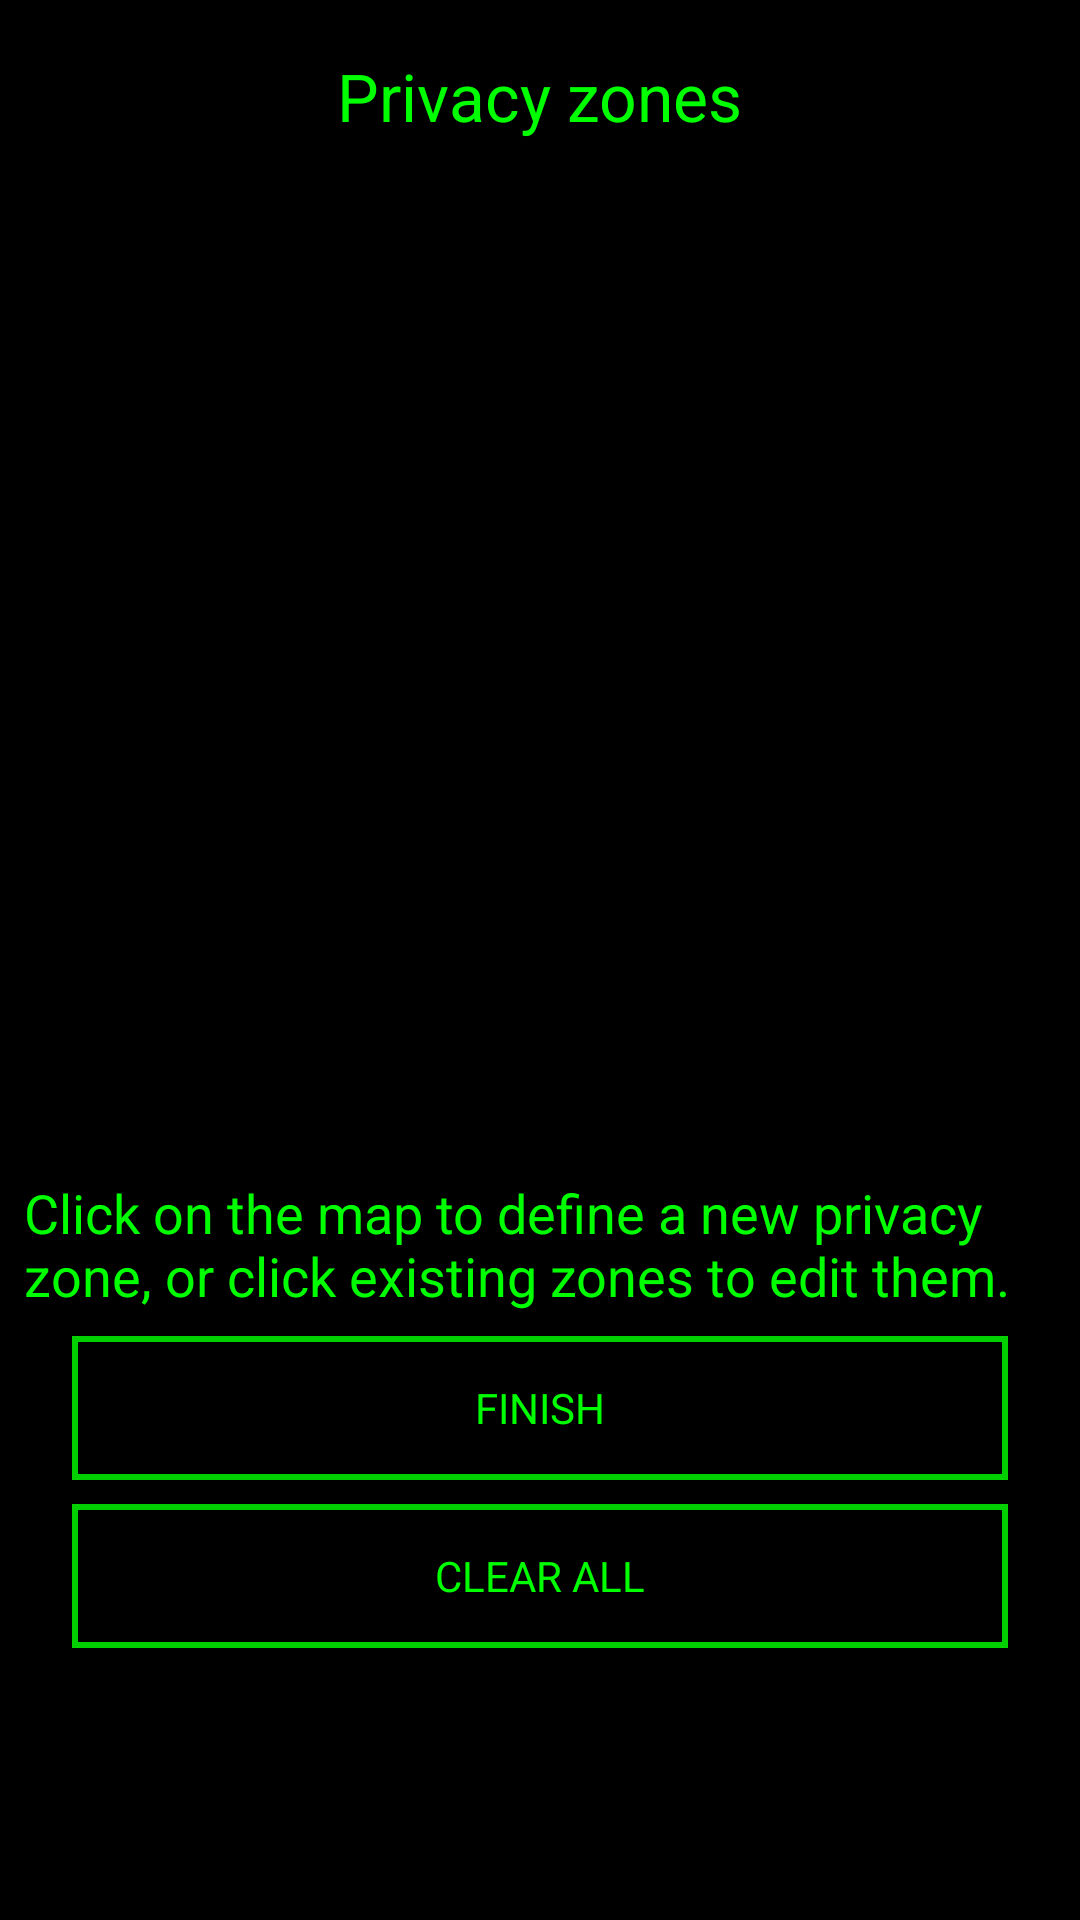

This screen was rendered from an Android layout file. Write that file and the resources it references.
<!-- AndroidManifest.xml: application theme AppTheme -->
<!-- res/layout/view_privacy_zones.xml -->
<?xml version="1.0" encoding="utf-8"?>
<FrameLayout xmlns:android="http://schemas.android.com/apk/res/android"
             android:orientation="vertical"
             android:layout_width="match_parent"
             android:layout_height="match_parent">

    <LinearLayout
        android:orientation="vertical"
        android:layout_width="match_parent"
        android:layout_height="match_parent"
        android:id="@+id/lytMain">

        <FrameLayout
            android:orientation="horizontal"
            android:layout_width="match_parent"
            android:layout_height="0dp"
            android:id="@+id/lytTop"
            android:layout_weight="1"
            android:background="?attr/PanelTransparency">

            <TextView
                android:layout_width="wrap_content"
                android:layout_height="match_parent"
                android:textAppearance="?android:attr/textAppearanceLarge"
                android:text="@string/privacy_zone_title"
                android:id="@+id/txtPlayerJoins"
                android:gravity="center_vertical"
                android:layout_gravity="center_horizontal"/>

        </FrameLayout>

        <FrameLayout
            android:layout_width="match_parent"
            android:layout_height="0dp"
            android:layout_weight="5"
            android:id="@+id/lytEmpty">

            <TextView
                android:layout_width="wrap_content"
                android:layout_height="wrap_content"
                android:textAppearance="?android:attr/textAppearanceLarge"
                android:text="Text"
                android:id="@+id/txtMain"
                android:layout_gravity="center"
                android:visibility="gone"/>
        </FrameLayout>

        <FrameLayout
            android:orientation="vertical"
            android:layout_width="match_parent"
            android:layout_height="0dp"
            android:layout_weight="4"
            android:id="@+id/lytBottom">


            <ScrollView xmlns:android="http://schemas.android.com/apk/res/android"
                        android:layout_width="match_parent"
                        android:layout_height="match_parent"
                        android:background="?attr/PanelTransparency">
                <FrameLayout xmlns:android="http://schemas.android.com/apk/res/android"
                             android:orientation="vertical"
                             android:layout_width="match_parent"
                             android:layout_height="match_parent">

                    <LinearLayout
                        android:orientation="vertical"
                        android:layout_width="match_parent"
                        android:layout_height="match_parent"
                        android:layout_marginLeft="@dimen/MainViewSpacing"
                        android:layout_marginTop="@dimen/MainViewSpacing"
                        android:layout_marginRight="@dimen/MainViewSpacing"
                        android:layout_marginBottom="@dimen/MainViewSpacing">

                        <TextView
                            android:layout_width="wrap_content"
                            android:layout_height="wrap_content"
                            android:textAppearance="?android:attr/textAppearanceMedium"
                            android:text="@string/privacy_zone_blurb"
                            android:id="@+id/txtPrivacyBlurb"/>

                        <TextView
                            android:layout_width="fill_parent"
                            android:layout_height="wrap_content"
                            android:text="@string/privacy_radius"
                            android:id="@+id/txtRadius"
                            android:layout_gravity="center_horizontal"
                            android:layout_marginTop="@dimen/MainViewSpacing"
                            android:visibility="gone"/>

                        <SeekBar
                            android:layout_width="fill_parent"
                            android:layout_height="0dp"
                            android:id="@+id/skbRadius"
                            android:layout_weight="1"
                            android:progressDrawable="@drawable/progress_bar"
                            android:minHeight="@dimen/SeekBarSize"
                            android:maxHeight="@dimen/SeekBarSize"
                            android:visibility="gone"/>

                        <TextView
                            android:layout_width="wrap_content"
                            android:layout_height="wrap_content"
                            android:textAppearance="?android:attr/textAppearanceMedium"
                            android:text="@string/privacy_move_out"
                            android:textColor="?attr/BadColour"
                            android:id="@+id/txtPrivacyMoveOut"
                            android:visibility="gone"/>

                        <TextView
                            android:background="@drawable/text_button_normal"
                            android:layout_width="fill_parent"
                            android:layout_height="@dimen/ButtonHeight"
                            android:text="@string/finish"
                            android:id="@+id/btnFinish"
                            android:layout_gravity="center_horizontal"
                            android:gravity="center"
                            android:layout_marginTop="@dimen/MainViewSpacing"
                            android:layout_marginLeft="@dimen/MainViewSideMargin"
                            android:layout_marginRight="@dimen/MainViewSideMargin"
                            android:clickable="true"/>

                        <TextView
                            android:background="@drawable/text_button_normal"
                            android:layout_width="fill_parent"
                            android:layout_height="@dimen/ButtonHeight"
                            android:text="@string/clear_all"
                            android:id="@+id/btnClearAll"
                            android:layout_gravity="center_horizontal"
                            android:gravity="center"
                            android:layout_marginTop="@dimen/MainViewSpacing"
                            android:layout_marginLeft="@dimen/MainViewSideMargin"
                            android:layout_marginRight="@dimen/MainViewSideMargin"
                            android:clickable="true"/>

                        <TextView
                            android:background="@drawable/text_button_normal"
                            android:layout_width="fill_parent"
                            android:layout_height="@dimen/ButtonHeight"
                            android:text="@string/save"
                            android:id="@+id/btnSave"
                            android:layout_gravity="center_horizontal"
                            android:gravity="center"
                            android:layout_marginTop="@dimen/MainViewSpacing"
                            android:layout_marginLeft="@dimen/MainViewSideMargin"
                            android:layout_marginRight="@dimen/MainViewSideMargin"
                            android:clickable="true"
                            android:visibility="gone"/>

                        <TextView
                            android:background="@drawable/text_button_normal"
                            android:layout_width="fill_parent"
                            android:layout_height="@dimen/ButtonHeight"
                            android:text="@string/delete"
                            android:id="@+id/btnDelete"
                            android:layout_gravity="center_horizontal"
                            android:gravity="center"
                            android:layout_marginTop="@dimen/MainViewSpacing"
                            android:layout_marginLeft="@dimen/MainViewSideMargin"
                            android:layout_marginRight="@dimen/MainViewSideMargin"
                            android:clickable="true"
                            android:visibility="gone"/>

                    </LinearLayout>

                </FrameLayout>
            </ScrollView>



        </FrameLayout>

    </LinearLayout>
</FrameLayout>
<!-- resources referenced by this layout -->
<resources>
  <dimen name="ButtonHeight">48dp</dimen>
  <dimen name="MainViewSideMargin">16dp</dimen>
  <dimen name="MainViewSpacing">8dp</dimen>
  <dimen name="SeekBarSize">3dp</dimen>
  <!-- drawable progress_bar (drawable) -->
  <?xml version="1.0" encoding="utf-8"?>
  <layer-list xmlns:android="http://schemas.android.com/apk/res/android" >
      <item android:id="@android:id/background">
          <shape>
              <solid android:color="?attr/ButtonTransparency" />
          </shape>
      </item>
      <item android:id="@android:id/progress">
          <clip>
              <shape>
                  <solid android:color="?attr/MainUIColour" />
              </shape>
          </clip>
      </item>
  </layer-list>
  <!-- drawable text_button_normal (drawable) -->
  <?xml version="1.0" encoding="utf-8"?>
  <shape xmlns:android="http://schemas.android.com/apk/res/android"
      android:shape="rectangle">
      <stroke
          android:width="@dimen/ButtonEdgeWidth"
          android:color="?attr/ButtonEdgeColour" />
      <solid
          android:color="?attr/ButtonTransparency" />
  
  </shape>
  <string name="clear_all">CLEAR ALL</string>
  <string name="delete">DELETE</string>
  <string name="finish">FINISH</string>
  <string name="privacy_move_out">Your player is currently within this privacy zone. It will become effective only once your player has moved outside of it.</string>
  <string name="privacy_radius">Radius:</string>
  <string name="privacy_zone_blurb">Click on the map to define a new privacy zone, or click existing zones to edit them.</string>
  <string name="privacy_zone_title">Privacy zones</string>
  <string name="save">SAVE</string>
  <dimen name="ButtonEdgeWidth">2dp</dimen>
  <!-- drawable text_button_red (drawable) -->
  <?xml version="1.0" encoding="utf-8"?>
  <shape xmlns:android="http://schemas.android.com/apk/res/android"
      android:shape="rectangle">
      <stroke
          android:width="@dimen/ButtonEdgeWidth"
          android:color="?attr/ButtonEdgeColour" />
      <solid
          android:color="?attr/ButtonRedColour" />
  
  </shape>
  <!-- drawable text_button_green (drawable) -->
  <?xml version="1.0" encoding="utf-8"?>
  <shape xmlns:android="http://schemas.android.com/apk/res/android"
      android:shape="rectangle">
      <stroke
          android:width="@dimen/ButtonEdgeWidth"
          android:color="?attr/ButtonEdgeColour" />
      <solid
          android:color="?attr/ButtonGreenColour" />
  
  </shape>
  <!-- drawable text_button_yellow (drawable) -->
  <?xml version="1.0" encoding="utf-8"?>
  <shape xmlns:android="http://schemas.android.com/apk/res/android"
      android:shape="rectangle">
      <stroke
          android:width="@dimen/ButtonEdgeWidth"
          android:color="?attr/ButtonEdgeColour" />
      <solid
          android:color="?attr/ButtonYellowColour" />
  
  </shape>
  <!-- drawable detail_button (drawable) -->
  <?xml version="1.0" encoding="utf-8"?>
  <shape xmlns:android="http://schemas.android.com/apk/res/android"
      android:shape="rectangle">
      <stroke
          android:width="@dimen/ButtonEdgeWidth"
          android:color="?attr/ButtonEdgeColour" />
      <solid
          android:color="?attr/LightTransparency" />
  
  </shape>
  <!-- drawable detail_button_highlighted (drawable) -->
  <?xml version="1.0" encoding="utf-8"?>
  <shape xmlns:android="http://schemas.android.com/apk/res/android"
      android:shape="rectangle">
      <stroke
          android:width="@dimen/ButtonEdgeWidth"
          android:color="?attr/ButtonEdgeColour" />
      <solid
          android:color="?attr/LightPositiveTransparency" />
  
  </shape>
  <!-- drawable detail_button_disabled (drawable) -->
  <?xml version="1.0" encoding="utf-8"?>
  <shape xmlns:android="http://schemas.android.com/apk/res/android"
      android:shape="rectangle">
      <stroke
          android:width="@dimen/ButtonEdgeWidth"
          android:color="?attr/ButtonDisabledEdgeColour" />
      <solid
          android:color="?attr/LightNegativeTransparency" />
  
  </shape>
</resources>
